Run: headless pygame with SDL's dummy video driver; simulated clock (each Clock.tick advances the game by its frame time, no real sleeping); random seed 0; keys injected as events and as key.get_pressed() state; no mouse input.
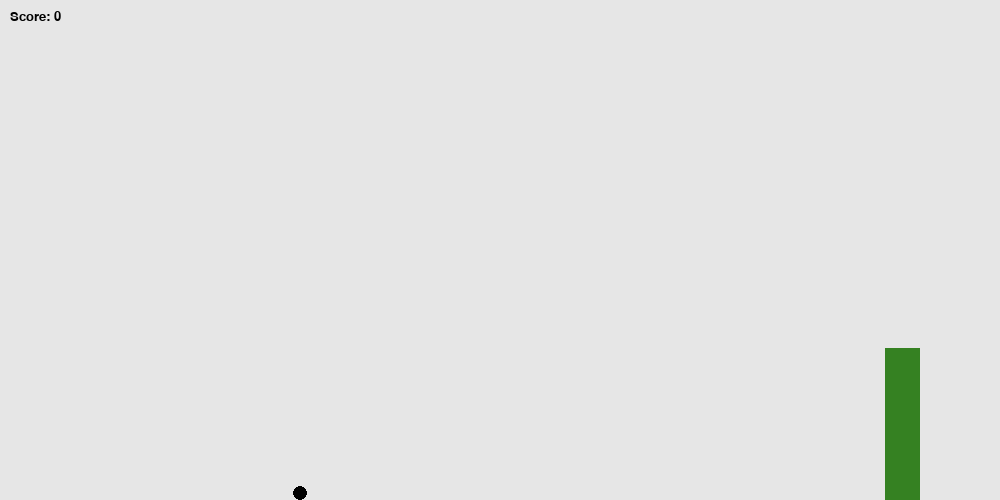
Frame 1 of 1 · flips 1–60 · no input

The pygame program that drew these frames:

# Imports 
import pygame, random, time, sys


# General code
pygame.init()
pygame.display.set_caption("FlappyBird")
clock = pygame.time.Clock()
screen_width = 1000
screen_height = 500
font = pygame.font.SysFont('Bauhaus 93', 20)


# Variables
screen = pygame.display.set_mode((screen_width, screen_height))
score = 0
gametime = 0
birdwidth = 7
birdradius = 7
pillargap = 200
pillarwidth = 35
pillarheight = random.randint(50, screen_height - pillargap - 50)

bottompillar = pygame.Rect(700, 0, pillarwidth, pillarheight)
toppillar = pygame.Rect(pillarheight, pillarheight + pillargap, pillarwidth, screen_height - pillarheight - pillargap)

bird = pygame.Rect(300, screen_height // 2, birdwidth, birdradius)
pillar_speed_x = 0
pillar_speed_y = 0
bird_speed_x = 0
bird_speed_y = 0 
gravity = 0.5 
last_score_update = time.time()
bottompillar_speed_x = -5
bottompillar_speed_y = 0 
toppillar_speed_x = -5 
toppillar_speed_y = 0
RED = (255, 0, 0)
BLUE = (0, 0, 255)
GREEN = (53, 129, 34)
BLACK = (0, 0, 0)
WHITE = (230, 230, 230)


# Main loop
running = True
while running:
    for event in pygame.event.get():
        if event.type == pygame.QUIT:
            running = False

    key = pygame.key.get_pressed()

    bottompillar.x += bottompillar_speed_x
    bottompillar.y += bottompillar_speed_y
    toppillar.x += toppillar_speed_x
    toppillar.y += toppillar_speed_y

    if key[pygame.K_SPACE]:
        bird_speed_y = -7

    # Apply gravity
    bird_speed_y += gravity

    # Update bird position
    bird.x += bird_speed_x
    bird.y += bird_speed_y

    # Update pillar position
    bottompillar.x += pillar_speed_y
    bottompillar.y += pillar_speed_x
    toppillar.x += pillar_speed_y
    toppillar.y += pillar_speed_x

    if toppillar.right < 0:
        pillarheight = random.randint(50, screen_height - pillargap - 50)
        toppillar.height = pillarheight
        bottompillar.y = pillarheight + pillargap
        toppillar.x = screen_width
        bottompillar.x = screen_width

    # Ensure bird stays within the screen bounds
    if bird.top <= 0:
        bird.top = 0
        bird_speed_y = 0
    if bird.bottom >= screen_height:
        bird.bottom = screen_height
        bird_speed_y = 0

    # Check for collisions with pillars
    if bird.colliderect(bottompillar) or bird.colliderect(toppillar):
        sys.exit()

    # Check if it's time to update the score (every second)
    current_time = time.time()
    if current_time - last_score_update >= 1:
        score += 1
        last_score_update = current_time

    # Colour the screen
    screen.fill(WHITE)

    # Draw objects
    pygame.draw.rect(screen, GREEN, toppillar)
    pygame.draw.rect(screen, GREEN, bottompillar)
    pygame.draw.circle(screen, BLACK, (bird.x, bird.y), birdwidth, birdradius)

    # Render text surfaces for red and blue scores
    score_text = font.render("Score: " + str(score), True, BLACK)

    # Blit the text surfaces onto the screen
    screen.blit(score_text, (10, 10))

    # Update the display
    pygame.display.flip()

    # Cap the frame rate
    clock.tick(60)

pygame.quit()
sys.exit()
